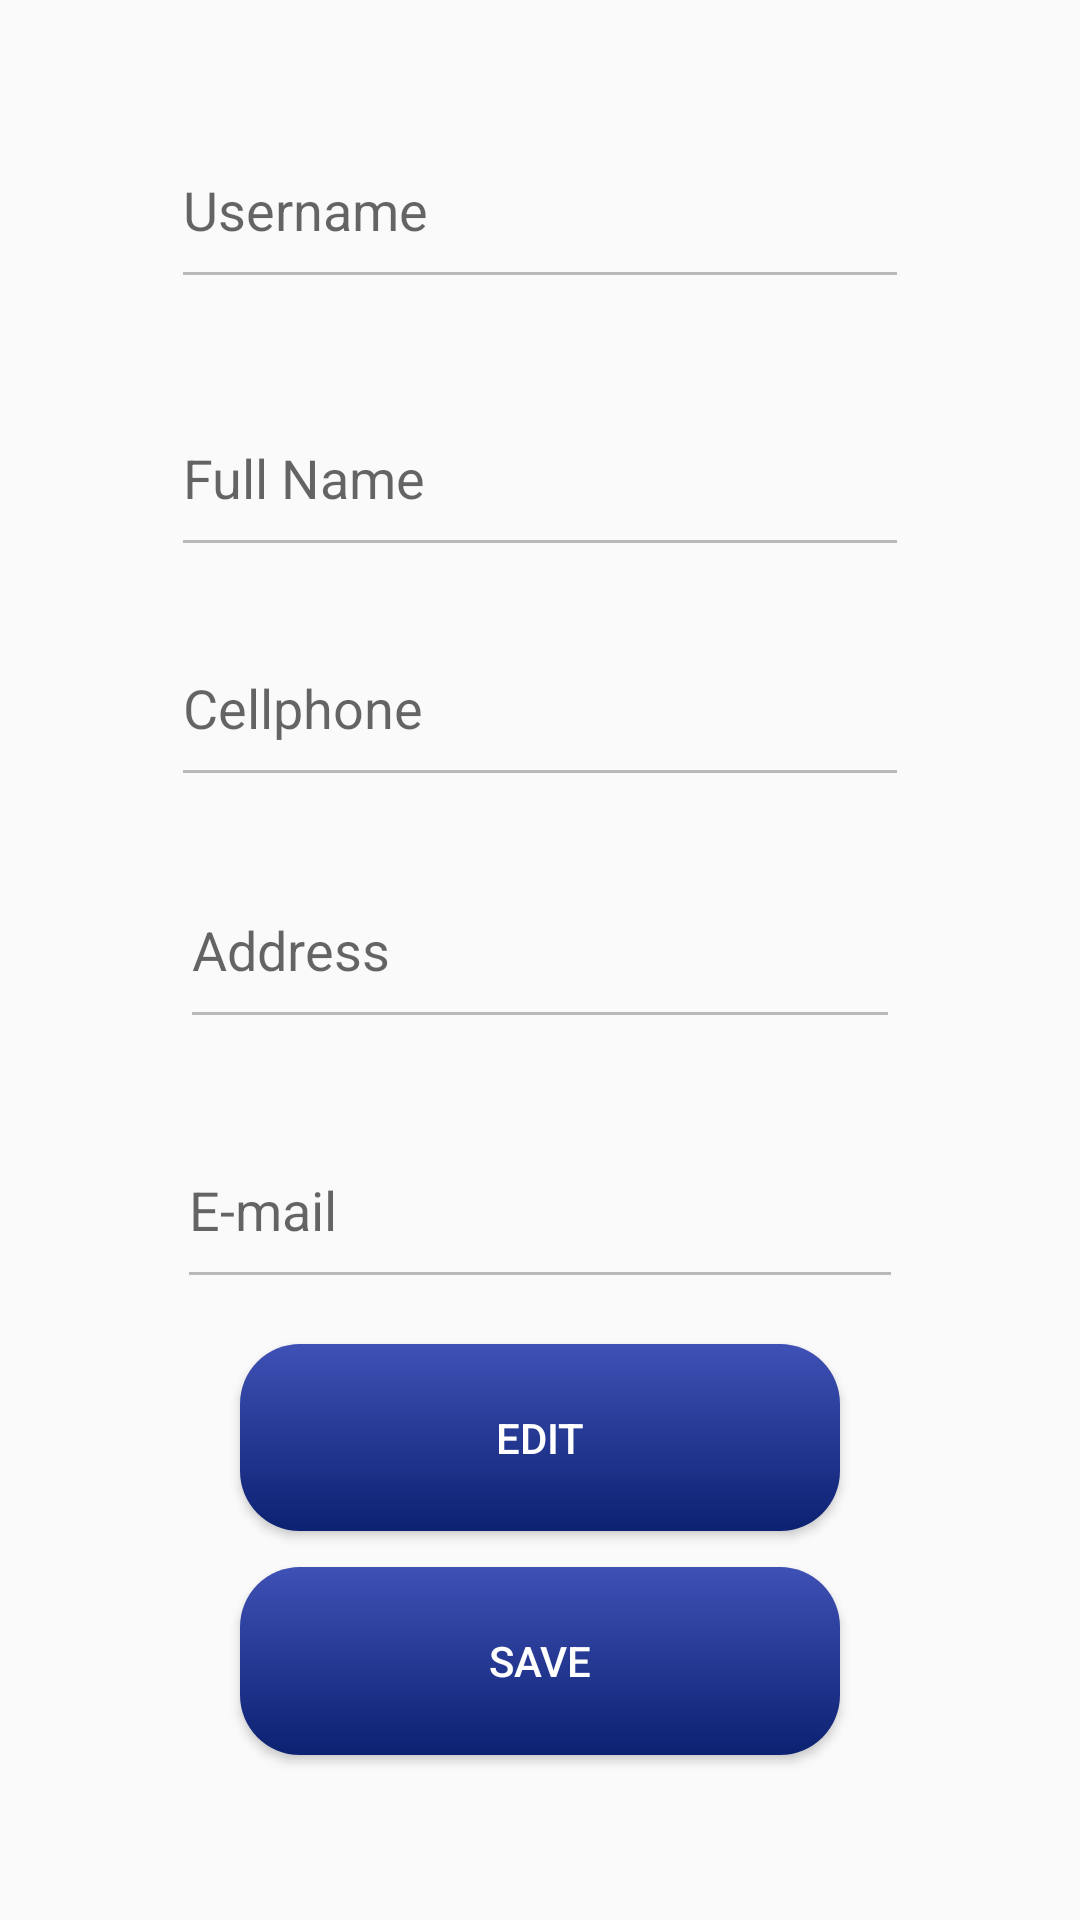

Android layout source for this screen:
<!-- AndroidManifest.xml: application theme AppTheme -->
<!-- res/layout/activity_customer_profile.xml -->
<?xml version="1.0" encoding="utf-8"?>
<androidx.constraintlayout.widget.ConstraintLayout xmlns:android="http://schemas.android.com/apk/res/android"
    xmlns:app="http://schemas.android.com/apk/res-auto"
    xmlns:tools="http://schemas.android.com/tools"
    android:layout_width="match_parent"
    android:layout_height="match_parent"
    tools:context=".CustomerProfile">

    <EditText
        android:id="@+id/editUsername"
        android:layout_width="0dp"
        android:layout_height="0dp"
        android:layout_marginStart="57dp"
        android:layout_marginTop="37dp"
        android:layout_marginEnd="57dp"
        android:layout_marginBottom="27dp"
        android:ems="10"
        android:enabled="false"
        android:hint="@string/hint1"
        android:inputType="textPersonName"
        app:layout_constraintBottom_toTopOf="@+id/editFullName"
        app:layout_constraintEnd_toEndOf="parent"
        app:layout_constraintStart_toStartOf="parent"
        app:layout_constraintTop_toTopOf="parent" />

    <EditText
        android:id="@+id/editFullName"
        android:layout_width="0dp"
        android:layout_height="0dp"
        android:layout_marginStart="57dp"
        android:layout_marginEnd="57dp"
        android:layout_marginBottom="14dp"
        android:ems="10"
        android:enabled="false"
        android:hint="@string/hint2"
        android:inputType="textPersonName"
        app:layout_constraintBottom_toTopOf="@+id/editCellphone"
        app:layout_constraintEnd_toEndOf="parent"
        app:layout_constraintStart_toStartOf="parent"
        app:layout_constraintTop_toBottomOf="@+id/editUsername" />

    <EditText
        android:id="@+id/editAddress"
        android:layout_width="0dp"
        android:layout_height="0dp"
        android:layout_marginStart="60dp"
        android:layout_marginEnd="60dp"
        android:layout_marginBottom="24dp"
        android:ems="10"
        android:enabled="false"
        android:hint="@string/hint4"
        android:inputType="textPersonName"
        app:layout_constraintBottom_toTopOf="@+id/editEmail1"
        app:layout_constraintEnd_toEndOf="parent"
        app:layout_constraintStart_toStartOf="parent"
        app:layout_constraintTop_toBottomOf="@+id/editCellphone" />

    <EditText
        android:id="@+id/editEmail1"
        android:layout_width="0dp"
        android:layout_height="0dp"
        android:layout_marginStart="59dp"
        android:layout_marginEnd="59dp"
        android:layout_marginBottom="15dp"
        android:ems="10"
        android:enabled="false"
        android:hint="@string/hint5"
        android:inputType="textPersonName"
        app:layout_constraintBottom_toTopOf="@+id/btnEdit"
        app:layout_constraintEnd_toEndOf="parent"
        app:layout_constraintStart_toStartOf="parent"
        app:layout_constraintTop_toBottomOf="@+id/editAddress" />

    <Button
        android:id="@+id/btnSave"
        android:layout_width="200dp"
        android:layout_height="0dp"
        android:layout_marginBottom="55dp"
        android:background="@drawable/button_bg"
        android:text="@string/btnSave"
        android:textColor="@color/white"
        android:textSize="14sp"
        app:layout_constraintBottom_toBottomOf="parent"
        app:layout_constraintEnd_toEndOf="parent"
        app:layout_constraintStart_toStartOf="parent"
        app:layout_constraintTop_toBottomOf="@+id/btnEdit" />

    <Button
        android:id="@+id/btnEdit"
        android:layout_width="200dp"
        android:layout_height="0dp"
        android:layout_marginBottom="12dp"
        android:background="@drawable/button_bg"
        android:text="@string/btnEdit"
        android:textColor="@color/white"
        android:textSize="14sp"
        app:layout_constraintBottom_toTopOf="@+id/btnSave"
        app:layout_constraintEnd_toEndOf="parent"
        app:layout_constraintStart_toStartOf="parent"
        app:layout_constraintTop_toBottomOf="@+id/editEmail1" />

    <EditText
        android:id="@+id/editCellphone"
        android:layout_width="0dp"
        android:layout_height="0dp"
        android:layout_marginStart="57dp"
        android:layout_marginEnd="57dp"
        android:layout_marginBottom="18dp"
        android:ems="10"
        android:enabled="false"
        android:hint="@string/hint3"
        android:inputType="textPersonName"
        app:layout_constraintBottom_toTopOf="@+id/editAddress"
        app:layout_constraintEnd_toEndOf="parent"
        app:layout_constraintStart_toStartOf="parent"
        app:layout_constraintTop_toBottomOf="@+id/editFullName" />

</androidx.constraintlayout.widget.ConstraintLayout>
<!-- resources referenced by this layout -->
<resources>
  <color name="white">#FFFFFFFF</color>
  <!-- drawable button_bg (drawable) -->
  <?xml version="1.0" encoding="utf-8"?>
  <shape xmlns:android="http://schemas.android.com/apk/res/android"
      android:shape="rectangle">
      <gradient android:startColor="#3F51B5"
          android:endColor="#0B2171"
          android:angle="270" />
      <corners android:radius="20dp" />
      />
  </shape>
  <string name="btnEdit">Edit</string>
  <string name="btnSave">Save</string>
  <string name="hint1">Username</string>
  <string name="hint2">Full Name</string>
  <string name="hint3">Cellphone</string>
  <string name="hint4">Address</string>
  <string name="hint5">E-mail</string>
  <style name="AppTheme" parent="Theme.AppCompat.Light.DarkActionBar">
          <item name="actionBarStyle">@style/AppTheme.ActionBarStyle</item>
          <item name="colorPrimary">@color/actionBar</item>
          <item name="android:actionOverflowButtonStyle">@style/AppTheme.OverflowButtonStyle</item>
      </style>
  <style name="AppTheme.ActionBarStyle" parent="Widget.AppCompat.ActionBar.Solid">
          <item name="logo">@mipmap/ic_launcher</item>
          <item name="displayOptions">showHome|useLogo|showTitle</item>
      </style>
  <color name="actionBar">#8BC34A</color>
  <style name="AppTheme.OverflowButtonStyle" parent="Widget.AppCompat.ActionButton.Overflow">
          <item name="tint">@color/black</item>
      </style>
  <color name="black">#FF000000</color>
</resources>
